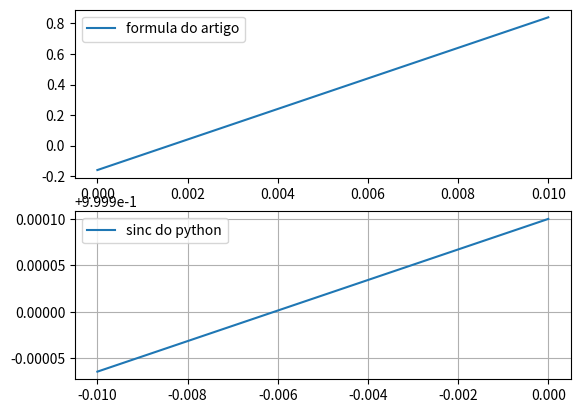

Python code for this plot:
import numpy as np
import matplotlib.pyplot as plt
import matplotlib.pyplot as plt

fc = 400
M = 0.02

# para calcular os valores
i = np.arange(0, M, 0.01)
i2 = np.arange(-M/2, M/2, 0.01)

# função passa baixa
w_i = 0.42 - 0.5 * np.cos(2*np.pi*i/M) - 0.08 * np.cos(4*np.pi*i/M)
w_i_2 = np.sinc(i2)


plt.subplot(2, 1, 1)
plt.plot(i, w_i, label="formula do artigo")
plt.legend()

plt.subplot(2, 1, 2)
plt.plot(i2, w_i_2, label="sinc do python")
plt.legend()

plt.grid()
plt.show()